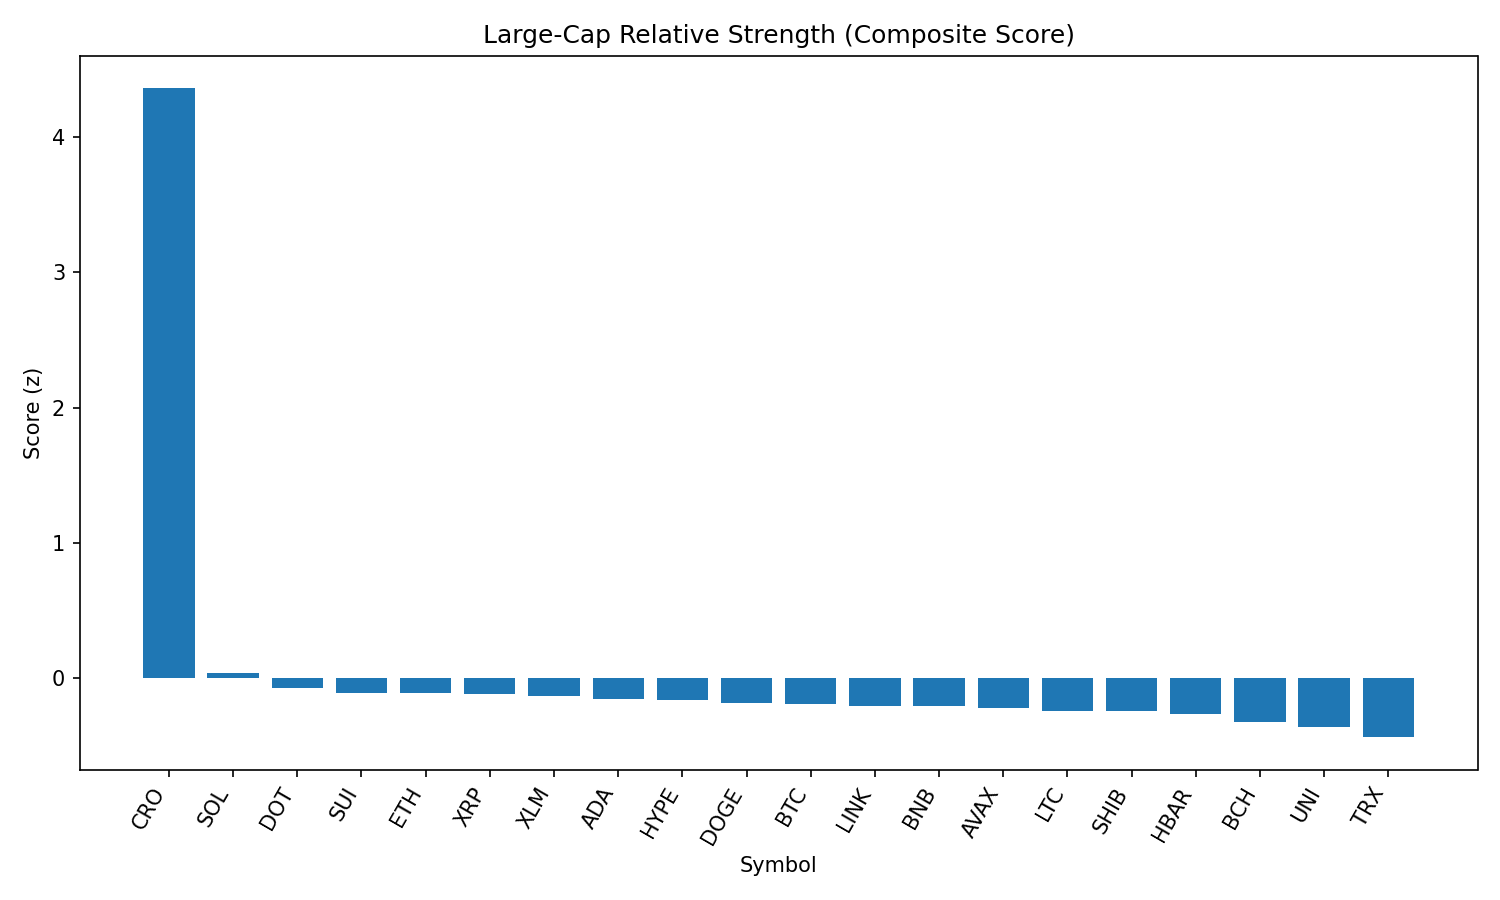

The table this chart was drawn from, first rows:
rank, name, symbol, price, pct_1h, pct_24h, pct_7d, pct_1h_vs_btc, pct_24h_vs_btc, pct_7d_vs_btc, market_cap_rank, market_cap, volume_usd, score
1, Cronos, CRO, 0.3805, 5.193, 65.11, 167.4, 4.914, 63.26, 167.4, 17, 12728242865, 2778474864, 4.361
2, Solana, SOL, 213.8, 0.4995, 4.774, 16.39, 0.2206, 2.927, 16.32, 6, 115581306071, 13954781318, 0.04003
3, Polkadot, DOT, 3.98, 0.6277, 2.702, 3.661, 0.3488, 0.854, 3.585, 34, 6054790682, 331716742, -0.07613
4, Sui, SUI, 3.51, 0.6026, 2.072, 1.698, 0.3238, 0.225, 1.622, 19, 12336085981, 1103997389, -0.113
5, Ethereum, ETH, 4611, 0.5034, 0.2869, 7.725, 0.2246, -1.561, 7.648, 2, 556648034266, 32738625275, -0.1148
6, XRP, XRP, 3.02, 0.6185, 0.6991, 4.238, 0.3396, -1.148, 4.161, 3, 179835031344, 6612973672, -0.1196
7, Stellar, XLM, 0.3857, 0.7474, 0.4966, -2.679, 0.4686, -1.351, -2.755, 21, 12094635527, 289551886, -0.1317
8, Cardano, ADA, 0.871, 0.5733, 1.079, 0.527, 0.2944, -0.7689, 0.4506, 11, 31755691956, 1144904878, -0.1593
9, Hyperliquid, HYPE, 48.38, 0.5522, -2.22, 18.05, 0.2733, -4.067, 17.97, 16, 13082362361, 425179065, -0.1666
10, Dogecoin, DOGE, 0.2244, 0.3453, 2.437, 3.419, 0.06647, 0.589, 3.343, 9, 33807235654, 2268242281, -0.1853
11, Bitcoin, BTC, 113219, 0.2788, 1.848, 0.07637, 0.0, 0.0, 0.0, 1, 2254523558900, 37409177181, -0.194
12, Chainlink, LINK, 23.98, 0.7082, -0.6713, -7.915, 0.4294, -2.519, -7.991, 13, 16256273862, 1499678293, -0.2069
13, BNB, BNB, 876.2, 0.322, 2.117, 2.991, 0.0432, 0.2691, 2.914, 5, 122010343323, 1427096308, -0.2077
14, Avalanche, AVAX, 24.58, 0.399, -0.0985, 6.468, 0.1202, -1.946, 6.391, 23, 10380731975, 745348297, -0.2258
15, Litecoin, LTC, 113.8, 0.4228, 0.5066, -1.223, 0.144, -1.341, -1.3, 27, 8672173718, 465469287, -0.2432
16, Shiba Inu, SHIB, 1.264e-05, 0.2976, 1.504, 1.409, 0.01878, -0.3435, 1.333, 30, 7448094222, 211380999, -0.2463
17, Hedera, HBAR, 0.2396, 0.376, -0.2911, 1.384, 0.0972, -2.139, 1.308, 25, 10151188056, 197670874, -0.2698
18, Bitcoin Cash, BCH, 556.3, 0.1429, 0.9196, 0.2501, -0.1359, -0.9279, 0.1737, 22, 11081618349, 171015046, -0.3273
19, Uniswap, UNI, 10.01, 0.1164, 0.9111, -4.029, -0.1624, -0.9364, -4.105, 35, 6013678985, 389851750, -0.3609
20, TRON, TRX, 0.349, -0.06736, -0.08896, -0.764, -0.3462, -1.936, -0.8403, 10, 33038937609, 860744995, -0.4388
21, Toncoin, TON, 3.21, -0.7974, 1.463, -1.698, -1.076, -0.3841, -1.774, 28, 8245256349, 262054643, -0.6708
